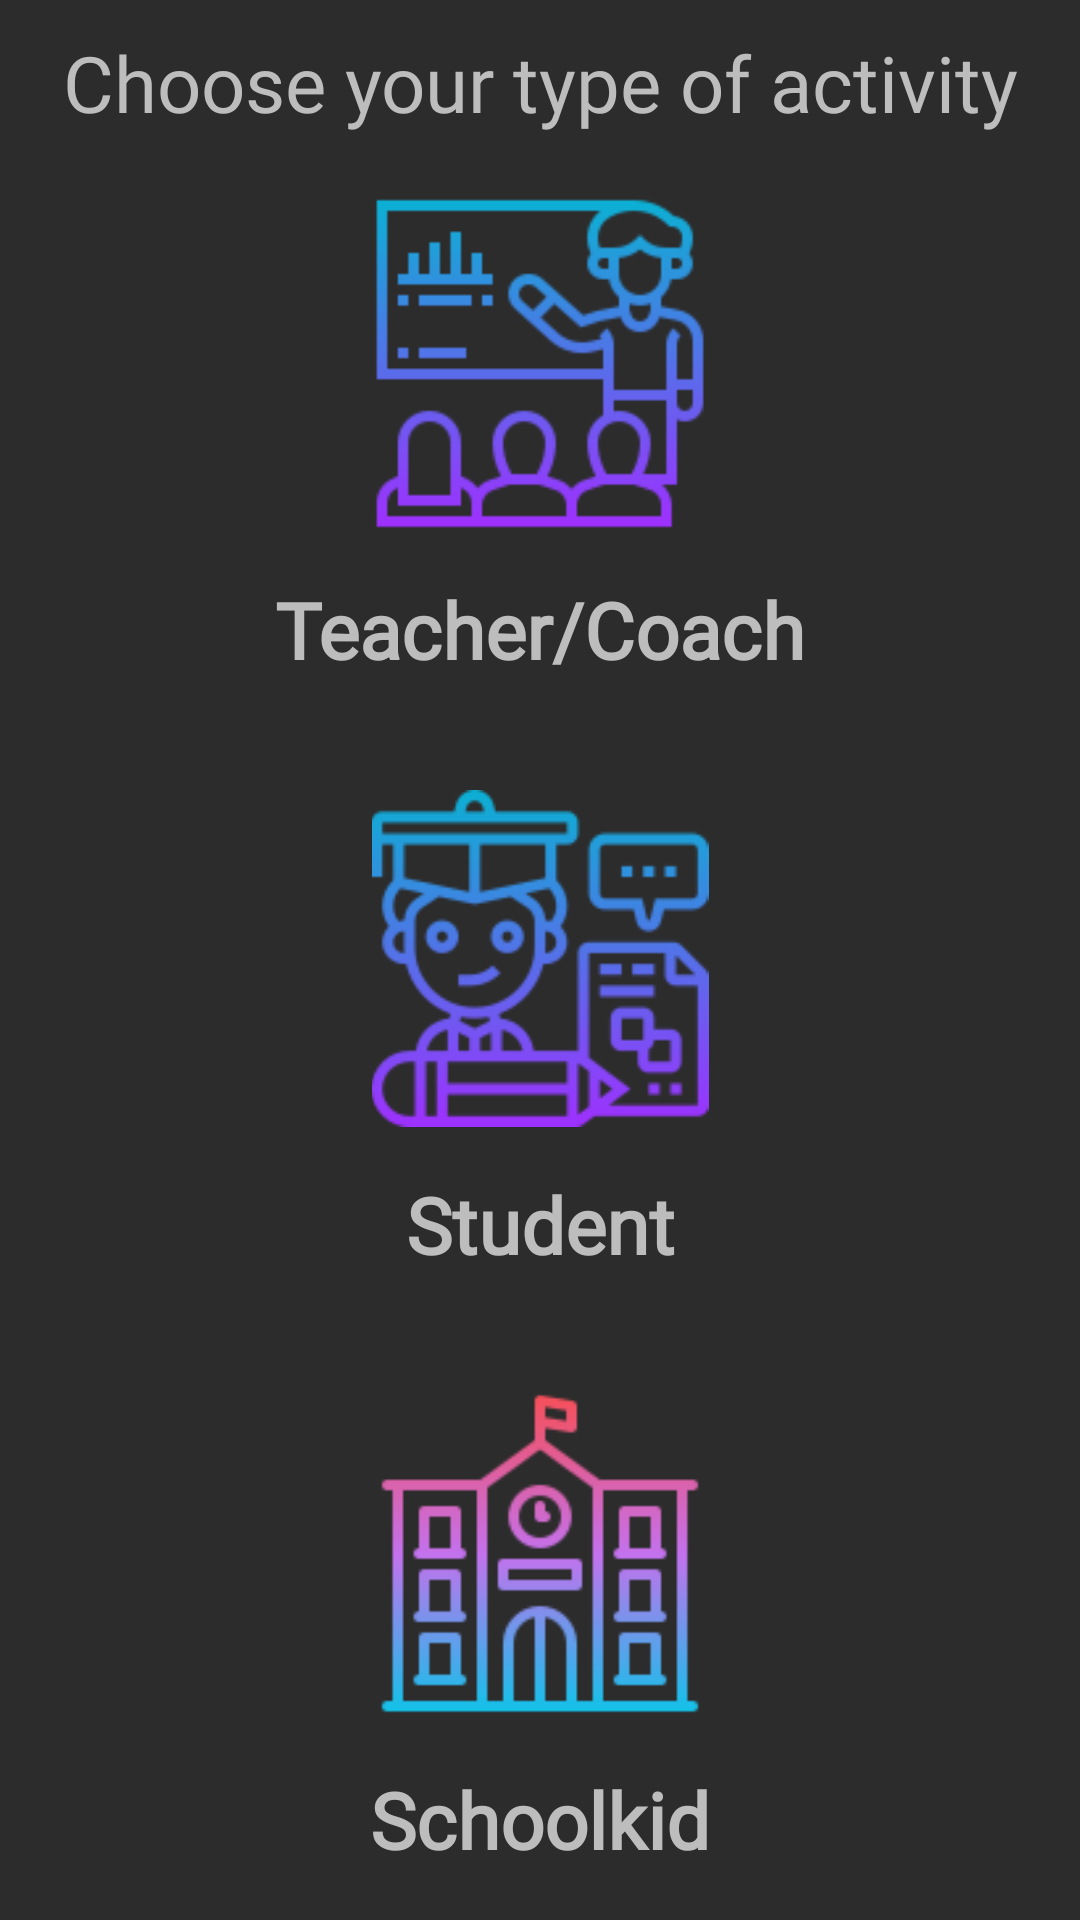

Layout XML and referenced resources for this Android screen:
<!-- AndroidManifest.xml: application theme Theme.CourseWork -->
<!-- res/layout/activity_main.xml -->
<?xml version="1.0" encoding="utf-8"?>
<androidx.constraintlayout.widget.ConstraintLayout xmlns:android="http://schemas.android.com/apk/res/android"
    xmlns:app="http://schemas.android.com/apk/res-auto"
    xmlns:tools="http://schemas.android.com/tools"
    android:id="@+id/mainLayout"
    android:layout_width="match_parent"
    android:layout_height="match_parent"
    android:background="@color/grey2"
    tools:context=".MainActivity">

    <androidx.constraintlayout.widget.ConstraintLayout
        android:id="@+id/backLayout"
        android:layout_width="match_parent"
        android:layout_height="match_parent"
        app:layout_constraintBottom_toBottomOf="parent"
        app:layout_constraintEnd_toEndOf="parent"
        app:layout_constraintStart_toStartOf="parent"
        app:layout_constraintTop_toTopOf="parent">

        <TextView
            android:id="@+id/choseTextView"
            android:layout_width="wrap_content"
            android:layout_height="wrap_content"
            android:layout_marginStart="30dp"
            android:layout_marginTop="10dp"
            android:layout_marginEnd="30dp"
            android:fontFamily="@font/ubuntu_bold"
            android:gravity="center"
            android:text="@string/choose_occupation"
            android:textColor="@color/grey5"
            android:textSize="26sp"
            app:layout_constraintEnd_toEndOf="parent"
            app:layout_constraintStart_toStartOf="parent"
            app:layout_constraintTop_toTopOf="parent" />

        <LinearLayout
            android:id="@+id/mainHolderVertical"
            android:layout_width="0dp"
            android:layout_height="0dp"
            android:orientation="vertical"
            app:layout_constraintBottom_toBottomOf="parent"
            app:layout_constraintEnd_toEndOf="parent"
            app:layout_constraintStart_toStartOf="parent"
            app:layout_constraintTop_toBottomOf="@+id/choseTextView">

            <androidx.constraintlayout.widget.ConstraintLayout
                android:id="@+id/coachLayout"
                android:layout_width="match_parent"
                android:layout_height="0dp"
                android:layout_weight="0.33">

                <ImageView
                    android:id="@+id/coachImage"
                    android:layout_width="0dp"
                    android:layout_height="0dp"
                    android:layout_marginStart="50dp"
                    android:layout_marginTop="20dp"
                    android:layout_marginEnd="50dp"
                    android:layout_marginBottom="15dp"
                    app:layout_constraintBottom_toTopOf="@+id/coachDesc"
                    app:layout_constraintEnd_toEndOf="parent"
                    app:layout_constraintStart_toStartOf="parent"
                    app:layout_constraintTop_toTopOf="parent"
                    app:srcCompat="@drawable/coach_gradient" />

                <TextView
                    android:id="@+id/coachDesc"
                    android:layout_width="wrap_content"
                    android:layout_height="wrap_content"
                    android:layout_marginBottom="16dp"
                    android:fontFamily="@font/ubuntu_bold"
                    android:text="@string/coach"
                    android:textColor="@color/grey5"
                    android:textSize="26sp"
                    android:textStyle="bold"
                    app:layout_constraintBottom_toBottomOf="parent"
                    app:layout_constraintEnd_toEndOf="parent"
                    app:layout_constraintStart_toStartOf="parent" />
            </androidx.constraintlayout.widget.ConstraintLayout>

            <androidx.constraintlayout.widget.ConstraintLayout
                android:id="@+id/studentLayout"
                android:layout_width="match_parent"
                android:layout_height="0dp"
                android:layout_weight="0.33">

                <ImageView
                    android:id="@+id/studentImage"
                    android:layout_width="0dp"
                    android:layout_height="0dp"
                    android:layout_marginStart="50dp"
                    android:layout_marginTop="20dp"
                    android:layout_marginEnd="50dp"
                    android:layout_marginBottom="15dp"
                    app:layout_constraintBottom_toTopOf="@+id/studentDesc"
                    app:layout_constraintEnd_toEndOf="parent"
                    app:layout_constraintStart_toStartOf="parent"
                    app:layout_constraintTop_toTopOf="parent"
                    app:srcCompat="@drawable/student_gradient" />

                <TextView
                    android:id="@+id/studentDesc"
                    android:layout_width="wrap_content"
                    android:layout_height="wrap_content"
                    android:layout_marginBottom="16dp"
                    android:fontFamily="@font/ubuntu_bold"
                    android:text="@string/student"
                    android:textColor="@color/grey5"
                    android:textSize="26sp"
                    android:textStyle="bold"
                    app:layout_constraintBottom_toBottomOf="parent"
                    app:layout_constraintEnd_toEndOf="parent"
                    app:layout_constraintStart_toStartOf="parent" />
            </androidx.constraintlayout.widget.ConstraintLayout>

            <androidx.constraintlayout.widget.ConstraintLayout
                android:id="@+id/schoolkidLayout"
                android:layout_width="match_parent"
                android:layout_height="0dp"
                android:layout_weight="0.33">

                <ImageView
                    android:id="@+id/schoolkidImage"
                    android:layout_width="0dp"
                    android:layout_height="0dp"
                    android:layout_marginStart="50dp"
                    android:layout_marginTop="20dp"
                    android:layout_marginEnd="50dp"
                    android:layout_marginBottom="15dp"
                    app:layout_constraintBottom_toTopOf="@+id/schoolkidDesc"
                    app:layout_constraintEnd_toEndOf="parent"
                    app:layout_constraintStart_toStartOf="parent"
                    app:layout_constraintTop_toTopOf="parent"
                    app:srcCompat="@drawable/schoolkid_gradient" />

                <TextView
                    android:id="@+id/schoolkidDesc"
                    android:layout_width="wrap_content"
                    android:layout_height="wrap_content"
                    android:layout_marginBottom="16dp"
                    android:fontFamily="@font/ubuntu_bold"
                    android:text="@string/schoolkid"
                    android:textColor="@color/grey5"
                    android:textSize="26sp"
                    android:textStyle="bold"
                    app:layout_constraintBottom_toBottomOf="parent"
                    app:layout_constraintEnd_toEndOf="parent"
                    app:layout_constraintStart_toStartOf="parent" />
            </androidx.constraintlayout.widget.ConstraintLayout>
        </LinearLayout>
    </androidx.constraintlayout.widget.ConstraintLayout>
</androidx.constraintlayout.widget.ConstraintLayout>
<!-- resources referenced by this layout -->
<resources>
  <color name="grey2">#2C2C2C</color>
  <color name="grey5">#BDBDBD</color>
  <!-- drawable coach_gradient: png bitmap (drawable, 6743 bytes) -->
  <!-- drawable schoolkid_gradient: png bitmap (drawable, 4263 bytes) -->
  <!-- drawable student_gradient: png bitmap (drawable, 10287 bytes) -->
  <string name="choose_occupation">Choose your type of activity</string>
  <string name="coach">Teacher/Coach</string>
  <string name="schoolkid">Schoolkid</string>
  <string name="student">Student</string>
  <style name="Theme.CourseWork" parent="Theme.MaterialComponents.DayNight.DarkActionBar">
          
          <item name="colorPrimary">@color/black</item>
          <item name="colorPrimaryVariant">@color/black</item>
          <item name="colorOnPrimary">@color/white</item>
          
          <item name="colorSecondary">@color/black</item>
          <item name="colorSecondaryVariant">@color/black</item>
  
          <item name="colorOnSecondary">@color/black</item>
          <item name="windowNoTitle">true</item>
          <item name="windowActionBar">false</item>
          
          <item name="android:statusBarColor">?attr/colorPrimaryVariant</item>
          
      </style>
  <color name="black">#FF000000</color>
  <color name="white">#FFFFFFFF</color>
</resources>
